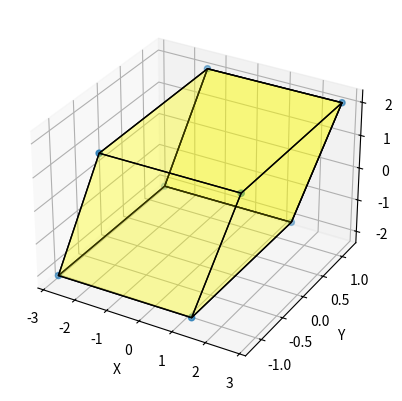

Reproduce this figure in Python.
import numpy as np
from mpl_toolkits.mplot3d import Axes3D
from mpl_toolkits.mplot3d.art3d import Poly3DCollection, Line3DCollection
import matplotlib.pyplot as plt

points = np.array([[-1, -1, -1],
                  [1, -1, -1 ],
                  [1, 1, -1],
                  [-1, 1, -1],
                  [-1, -1, 1],
                  [1, -1, 1 ],
                  [1, 1, 1],
                  [-1, 1, 1]])

P = [[2.06498904e-01 , -6.30755443e-07 ,  1.07477548e-03],
 [1.61535574e-06 ,  1.18897198e-01 ,  7.85307721e-06],
 [7.08353661e-02 ,  4.48415767e-06 ,  2.05395893e-01]]
# P = [[3, -3, 3],
#  [3, 3,  3],
#  [3,  -3,  3]]

Z = np.zeros((8, 3))
for i in range(8):
    Z[i, :] = np.dot(points[i, :], P)
Z = 10.0*Z

fig = plt.figure()
ax = fig.add_subplot(111, projection='3d')

r = [-1,1]

X, Y = np.meshgrid(r, r)
# plot vertices
ax.scatter3D(Z[:, 0], Z[:, 1], Z[:, 2])

# list of sides' polygons of figure
verts = [[Z[0],Z[1],Z[2],Z[3]],
 [Z[4],Z[5],Z[6],Z[7]],
 [Z[0],Z[1],Z[5],Z[4]],
 [Z[2],Z[3],Z[7],Z[6]],
 [Z[1],Z[2],Z[6],Z[5]],
 [Z[4],Z[7],Z[3],Z[0]],
 [Z[2],Z[3],Z[7],Z[6]]]

# plot sides
ax.add_collection3d(Poly3DCollection(verts,
 facecolors=(1,1,0,0.2), linewidths=1, edgecolors='black'))

ax.set_xlabel('X')
ax.set_ylabel('Y')
ax.set_zlabel('Z')

plt.show()